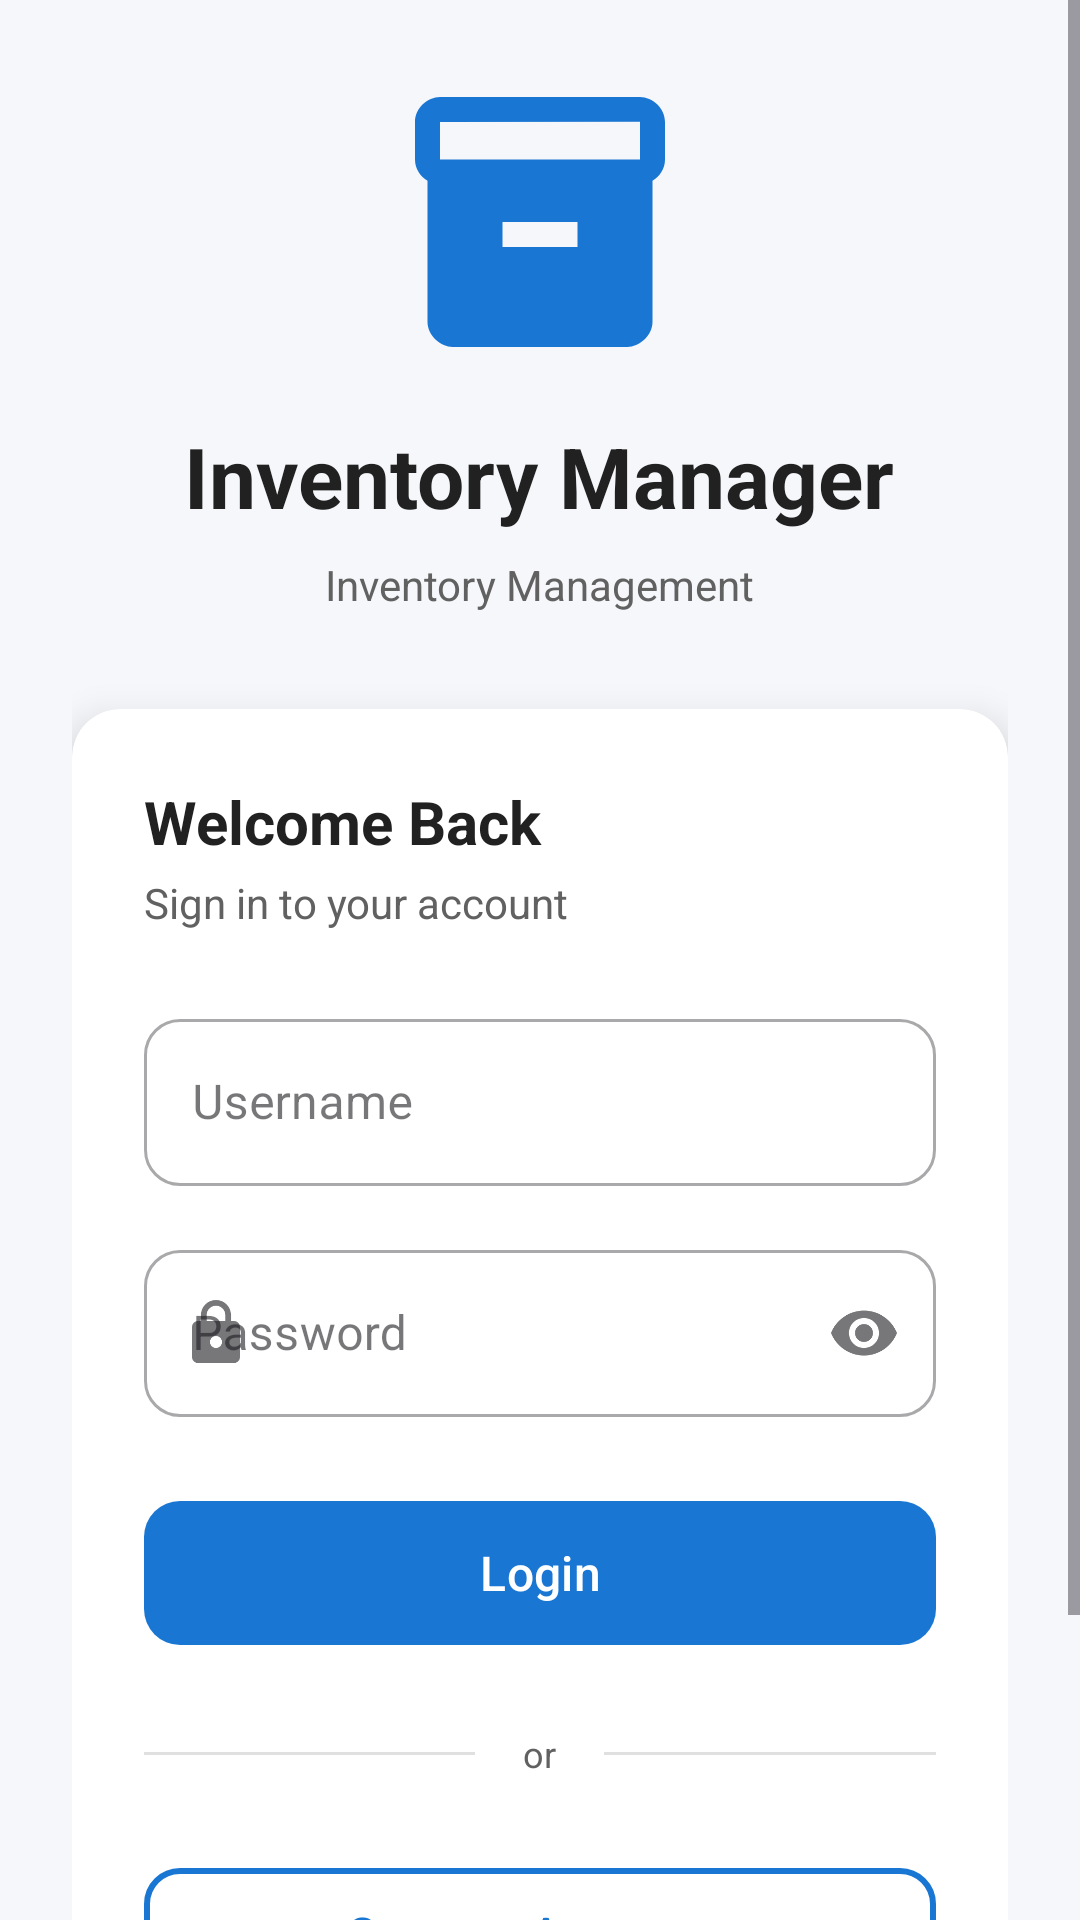

Android layout source for this screen:
<!-- AndroidManifest.xml: activity theme Theme.InventoryManagementAppKotlin -->
<!-- res/layout/activity_login.xml -->
<?xml version="1.0" encoding="utf-8"?>
<ScrollView
    xmlns:android="http://schemas.android.com/apk/res/android"
    xmlns:app="http://schemas.android.com/apk/res-auto"
    xmlns:tools="http://schemas.android.com/tools"
    android:layout_width="match_parent"
    android:layout_height="match_parent"
    android:background="@color/background_primary"
    android:fillViewport="true"
    tools:context=".activities.LoginActivity">

    <LinearLayout
        android:layout_width="match_parent"
        android:layout_height="wrap_content"
        android:gravity="center_horizontal"
        android:orientation="vertical"
        android:padding="24dp">

        <View
            android:layout_width="match_parent"
            android:layout_height="0dp"
            android:layout_weight="0.5" />

        <ImageView
            android:id="@+id/ivAppLogo"
            android:layout_width="100dp"
            android:layout_height="100dp"
            android:contentDescription="@string/app_logo_description"
            android:src="@drawable/ic_inventory_logo"
            app:tint="@color/primary" />

        <TextView
            android:id="@+id/tvAppTitle"
            android:layout_width="wrap_content"
            android:layout_height="wrap_content"
            android:layout_marginTop="16dp"
            android:text="@string/app_name"
            android:textColor="@color/text_primary"
            android:textSize="28sp"
            android:textStyle="bold" />

        <TextView
            android:id="@+id/tvAppSubtitle"
            android:layout_width="wrap_content"
            android:layout_height="wrap_content"
            android:layout_marginTop="8dp"
            android:text="@string/login_subtitle"
            android:textColor="@color/text_secondary"
            android:textSize="14sp" />

        <androidx.cardview.widget.CardView
            android:id="@+id/cardLogin"
            android:layout_width="match_parent"
            android:layout_height="wrap_content"
            android:layout_marginTop="32dp"
            app:cardBackgroundColor="@color/card_background"
            app:cardCornerRadius="16dp"
            app:cardElevation="8dp">

            <LinearLayout
                android:layout_width="match_parent"
                android:layout_height="wrap_content"
                android:orientation="vertical"
                android:padding="24dp">

                <TextView
                    android:id="@+id/tvLoginHeader"
                    android:layout_width="wrap_content"
                    android:layout_height="wrap_content"
                    android:text="@string/welcome_back"
                    android:textColor="@color/text_primary"
                    android:textSize="20sp"
                    android:textStyle="bold" />

                <TextView
                    android:id="@+id/tvLoginInstruction"
                    android:layout_width="wrap_content"
                    android:layout_height="wrap_content"
                    android:layout_marginTop="4dp"
                    android:text="@string/login_instruction"
                    android:textColor="@color/text_secondary"
                    android:textSize="14sp" />

                <com.google.android.material.textfield.TextInputLayout
                    android:id="@+id/tilUsername"
                    style="@style/Widget.MaterialComponents.TextInputLayout.OutlinedBox"
                    android:layout_width="match_parent"
                    android:layout_height="wrap_content"
                    android:layout_marginTop="24dp"
                    android:hint="@string/hint_username"
                    app:boxCornerRadiusBottomEnd="12dp"
                    app:boxCornerRadiusBottomStart="12dp"
                    app:boxCornerRadiusTopEnd="12dp"
                    app:boxCornerRadiusTopStart="12dp"
                    app:startIconDrawable="@drawable/ic_person">

                    <com.google.android.material.textfield.TextInputEditText
                        android:id="@+id/etUsername"
                        android:layout_width="match_parent"
                        android:layout_height="wrap_content"
                        android:imeOptions="actionNext"
                        android:inputType="text"
                        android:maxLines="1" />

                </com.google.android.material.textfield.TextInputLayout>

                <com.google.android.material.textfield.TextInputLayout
                    android:id="@+id/tilPassword"
                    style="@style/Widget.MaterialComponents.TextInputLayout.OutlinedBox"
                    android:layout_width="match_parent"
                    android:layout_height="wrap_content"
                    android:layout_marginTop="16dp"
                    android:hint="@string/hint_password"
                    app:boxCornerRadiusBottomEnd="12dp"
                    app:boxCornerRadiusBottomStart="12dp"
                    app:boxCornerRadiusTopEnd="12dp"
                    app:boxCornerRadiusTopStart="12dp"
                    app:endIconMode="password_toggle"
                    app:startIconDrawable="@drawable/ic_lock">

                    <com.google.android.material.textfield.TextInputEditText
                        android:id="@+id/etPassword"
                        android:layout_width="match_parent"
                        android:layout_height="wrap_content"
                        android:imeOptions="actionDone"
                        android:inputType="textPassword"
                        android:maxLines="1" />

                </com.google.android.material.textfield.TextInputLayout>

                <TextView
                    android:id="@+id/tvErrorMessage"
                    android:layout_width="match_parent"
                    android:layout_height="wrap_content"
                    android:layout_marginTop="8dp"
                    android:textColor="@color/error"
                    android:textSize="12sp"
                    android:visibility="gone" />

                <com.google.android.material.button.MaterialButton
                    android:id="@+id/btnLogin"
                    android:layout_width="match_parent"
                    android:layout_height="56dp"
                    android:layout_marginTop="24dp"
                    android:text="@string/btn_login"
                    android:textAllCaps="false"
                    android:textSize="16sp"
                    app:backgroundTint="@color/primary"
                    app:cornerRadius="12dp" />

                <LinearLayout
                    android:layout_width="match_parent"
                    android:layout_height="wrap_content"
                    android:layout_marginTop="24dp"
                    android:gravity="center_vertical"
                    android:orientation="horizontal">

                    <View
                        android:layout_width="0dp"
                        android:layout_height="1dp"
                        android:layout_weight="1"
                        android:background="@color/divider" />

                    <TextView
                        android:layout_width="wrap_content"
                        android:layout_height="wrap_content"
                        android:layout_marginHorizontal="16dp"
                        android:text="@string/or_divider"
                        android:textColor="@color/text_secondary"
                        android:textSize="12sp" />

                    <View
                        android:layout_width="0dp"
                        android:layout_height="1dp"
                        android:layout_weight="1"
                        android:background="@color/divider" />

                </LinearLayout>

                <com.google.android.material.button.MaterialButton
                    android:id="@+id/btnCreateAccount"
                    style="@style/Widget.MaterialComponents.Button.OutlinedButton"
                    android:layout_width="match_parent"
                    android:layout_height="56dp"
                    android:layout_marginTop="24dp"
                    android:text="@string/btn_create_account"
                    android:textAllCaps="false"
                    android:textColor="@color/primary"
                    android:textSize="16sp"
                    app:cornerRadius="12dp"
                    app:strokeColor="@color/primary"
                    app:strokeWidth="2dp" />

            </LinearLayout>

        </androidx.cardview.widget.CardView>

        <TextView
            android:id="@+id/tvFooter"
            android:layout_width="wrap_content"
            android:layout_height="wrap_content"
            android:layout_marginTop="24dp"
            android:text="@string/login_footer"
            android:textColor="@color/text_tertiary"
            android:textSize="12sp" />

        <View
            android:layout_width="match_parent"
            android:layout_height="0dp"
            android:layout_weight="1" />

    </LinearLayout>

</ScrollView>
<!-- resources referenced by this layout -->
<resources>
  <color name="background_primary">#F5F7FA</color>
  <color name="card_background">#FFFFFF</color>
  <color name="divider">#E0E0E0</color>
  <color name="error">#C62828</color>
  <color name="primary">#1976D2</color>
  <color name="text_primary">#212121</color>
  <color name="text_secondary">#616161</color>
  <color name="text_tertiary">#9E9E9E</color>
  <!-- drawable ic_inventory_logo (drawable) -->
  <vector xmlns:android="http://schemas.android.com/apk/res/android"
      android:width="48dp" android:height="48dp"
      android:viewportWidth="24" android:viewportHeight="24"
      android:tint="?attr/colorControlNormal">
      <path android:fillColor="@android:color/white"
          android:pathData="M20,2H4c-1,0 -2,0.9 -2,2v3.01c0,0.72 0.43,1.34 1,1.69V20c0,1.1 1.1,2 2,2h14c0.9,0 2,-0.9 2,-2V8.7c0.57,-0.35 1,-0.97 1,-1.69V4c0,-1.1 -1,-2 -2,-2zM15,14H9v-2h6v2zM20,7H4V4l16,-0.02V7z"/>
  </vector>
  <!-- drawable ic_lock (drawable) -->
  <vector xmlns:android="http://schemas.android.com/apk/res/android"
      android:width="24dp" android:height="24dp"
      android:viewportWidth="24" android:viewportHeight="24"
      android:tint="?attr/colorControlNormal">
      <path android:fillColor="@android:color/white"
          android:pathData="M18,8h-1L17,6c0,-2.76 -2.24,-5 -5,-5S7,3.24 7,6v2L6,8c-1.1,0 -2,0.9 -2,2v10c0,1.1 0.9,2 2,2h12c1.1,0 2,-0.9 2,-2L20,10c0,-1.1 -0.9,-2 -2,-2zM12,17c-1.1,0 -2,-0.9 -2,-2s0.9,-2 2,-2 2,0.9 2,2 -0.9,2 -2,2zM15.1,8L8.9,8L8.9,6c0,-1.71 1.39,-3.1 3.1,-3.1 1.71,0 3.1,1.39 3.1,3.1v2z"/>
  </vector>
  <string name="app_logo_description">App logo</string>
  <string name="app_name">Inventory Manager</string>
  <string name="btn_create_account">Create Account</string>
  <string name="btn_login">Login</string>
  <string name="hint_password">Password</string>
  <string name="hint_username">Username</string>
  <string name="login_footer">Version 2.0</string>
  <string name="login_instruction">Sign in to your account</string>
  <string name="login_subtitle">Inventory Management</string>
  <string name="or_divider">or</string>
  <string name="welcome_back">Welcome Back</string>
  <style name="Theme.InventoryManagementAppKotlin" parent="Theme.Material3.DayNight.NoActionBar">
          <item name="colorPrimary">@color/primary</item>
          <item name="colorPrimaryVariant">@color/primary_dark</item>
          <item name="colorOnPrimary">@color/card_background</item>
  
          <item name="colorSecondary">@color/accent</item>
          <item name="colorOnSecondary">@color/card_background</item>
  
          <item name="android:statusBarColor">@color/primary_dark</item>
          <item name="android:windowBackground">@color/background_primary</item>
      </style>
  <color name="primary_dark">#0D47A1</color>
  <color name="accent">#FF9800</color>
</resources>
